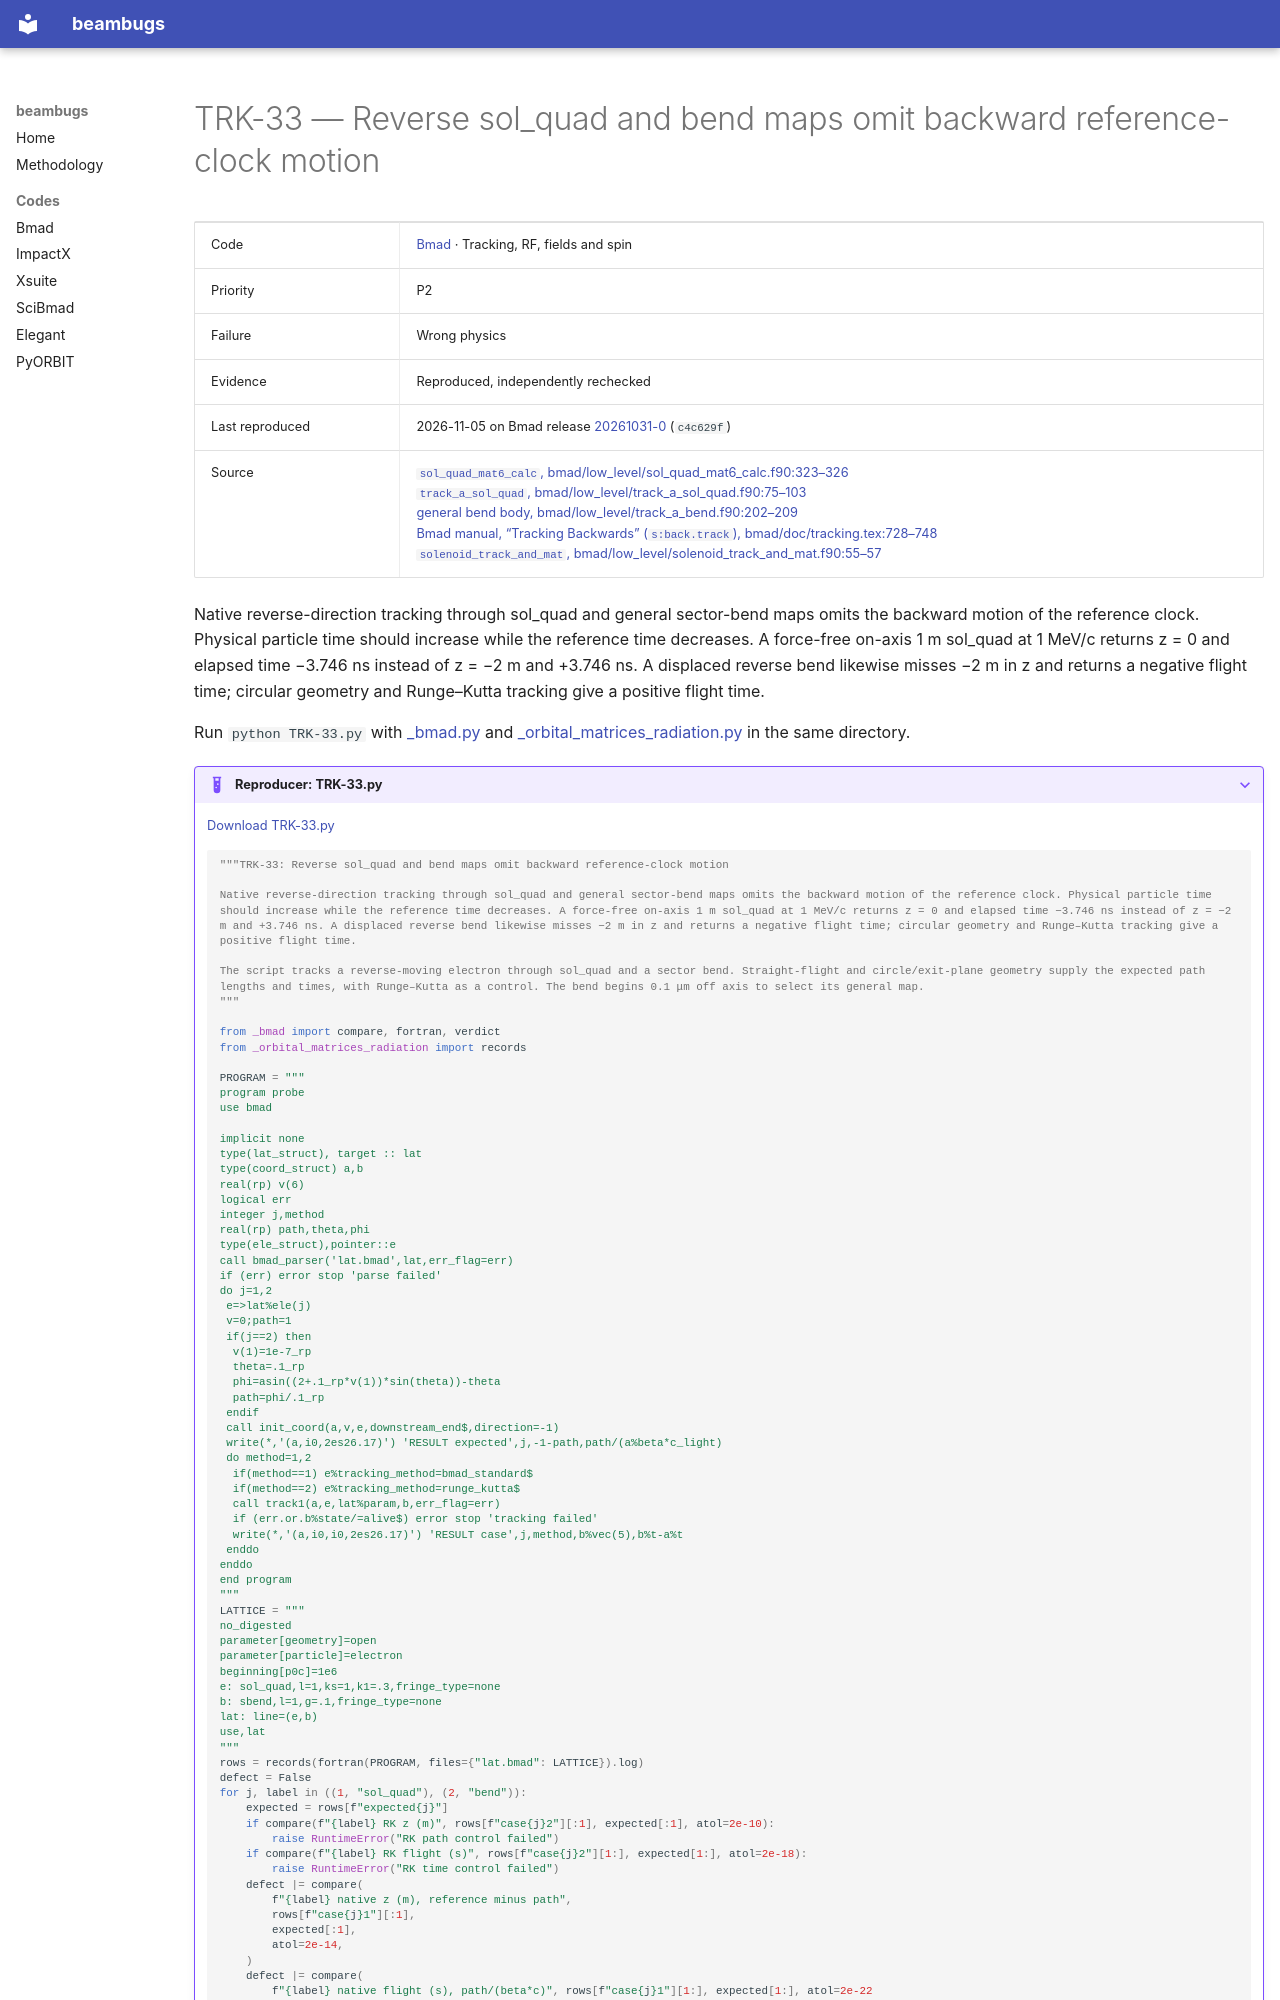

repository: nikitakuklev/beambugs · page: bmad/TRK-33/index.html · generator: mkdocs

---
title: "TRK-33: Reverse sol_quad and bend maps omit backward reference-clock motion"
hide:
  - toc
---

# TRK-33 — Reverse sol_quad and bend maps omit backward reference-clock motion

| | |
|---|---|
| Code | [Bmad](../index.md) · Tracking, RF, fields and spin |
| Priority | P2 |
| Failure | Wrong physics |
| Evidence | Reproduced, independently rechecked |
| Last reproduced | 2026-11-05 on Bmad release [20261031-0](https://github.com/bmad-sim/bmad-ecosystem/tree/20261031-0) (`c4c629f`) |
| Source | [`sol_quad_mat6_calc`, bmad/low_level/sol_quad_mat6_calc.f90:323–326](https://github.com/bmad-sim/bmad-ecosystem/blob/c4c629fc9071d3a56cb1ba5bc714baba65e9c5d3/bmad/low_level/sol_quad_mat6_calc.f90#L323-L326)<br>[`track_a_sol_quad`, bmad/low_level/track_a_sol_quad.f90:75–103](https://github.com/bmad-sim/bmad-ecosystem/blob/c4c629fc9071d3a56cb1ba5bc714baba65e9c5d3/bmad/low_level/track_a_sol_quad.f90#L75-L103)<br>[general bend body, bmad/low_level/track_a_bend.f90:202–209](https://github.com/bmad-sim/bmad-ecosystem/blob/c4c629fc9071d3a56cb1ba5bc714baba65e9c5d3/bmad/low_level/track_a_bend.f90#L202-L209)<br>[Bmad manual, “Tracking Backwards” (`s:back.track`), bmad/doc/tracking.tex:728–748](https://github.com/bmad-sim/bmad-ecosystem/blob/c4c629fc9071d3a56cb1ba5bc714baba65e9c5d3/bmad/doc/tracking.tex#L728-L748)<br>[`solenoid_track_and_mat`, bmad/low_level/solenoid_track_and_mat.f90:55–57](https://github.com/bmad-sim/bmad-ecosystem/blob/c4c629fc9071d3a56cb1ba5bc714baba65e9c5d3/bmad/low_level/solenoid_track_and_mat.f90#L55-L57) |

Native reverse-direction tracking through sol_quad and general sector-bend maps omits the backward motion of the reference clock. Physical particle time should increase while the reference time decreases. A force-free on-axis 1 m sol_quad at 1 MeV/c returns z = 0 and elapsed time −3.746 ns instead of z = −2 m and +3.746 ns. A displaced reverse bend likewise misses −2 m in z and returns a negative flight time; circular geometry and Runge–Kutta tracking give a positive flight time.

Run `python TRK-33.py` with [_bmad.py](../helpers/_bmad.py) and [_orbital_matrices_radiation.py](../helpers/_orbital_matrices_radiation.py) in the same directory.

??? example "Reproducer: TRK-33.py"

    [Download TRK-33.py](TRK-33.py)

    ```python
    """TRK-33: Reverse sol_quad and bend maps omit backward reference-clock motion

    Native reverse-direction tracking through sol_quad and general sector-bend maps omits the backward motion of the reference clock. Physical particle time should increase while the reference time decreases. A force-free on-axis 1 m sol_quad at 1 MeV/c returns z = 0 and elapsed time −3.746 ns instead of z = −2 m and +3.746 ns. A displaced reverse bend likewise misses −2 m in z and returns a negative flight time; circular geometry and Runge–Kutta tracking give a positive flight time.

    The script tracks a reverse-moving electron through sol_quad and a sector bend. Straight-flight and circle/exit-plane geometry supply the expected path lengths and times, with Runge–Kutta as a control. The bend begins 0.1 μm off axis to select its general map.
    """

    from _bmad import compare, fortran, verdict
    from _orbital_matrices_radiation import records

    PROGRAM = """
    program probe
    use bmad
